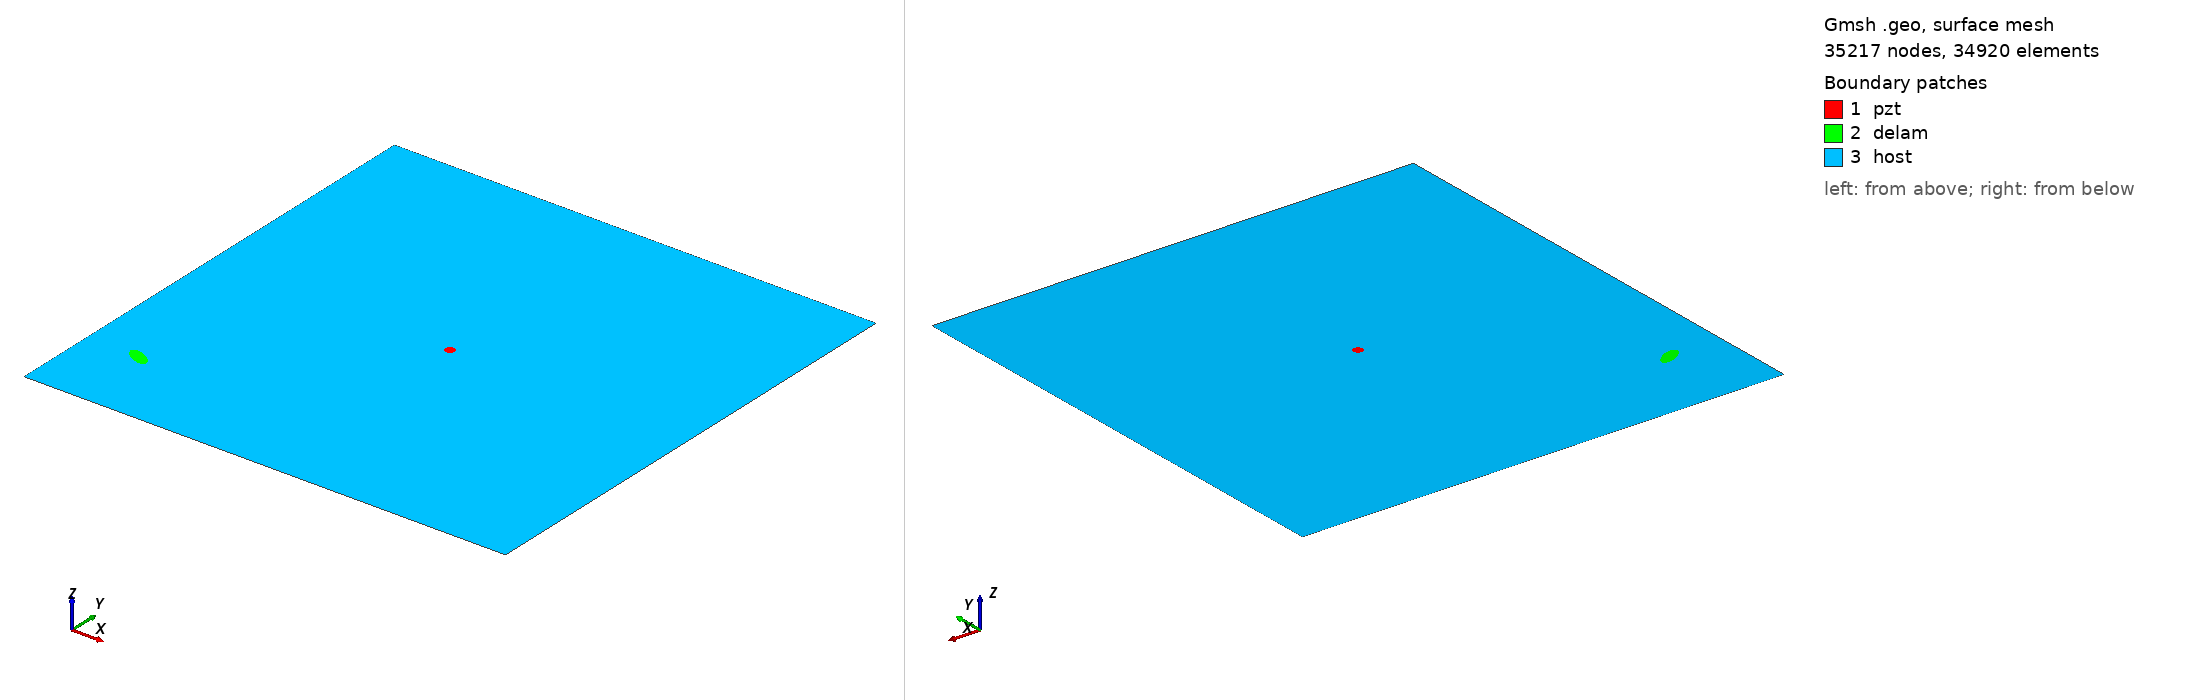

Gmsh geometry script, surface-meshed: 35217 nodes, 34920 surface elements. Boundary patches (legend numbers): 1 pzt, 2 delam, 3 host. Left view from above one corner, right view from below the opposite corner. Legend entries are the model's physical surfaces. The drawing asked Gmsh for element sizes between 1% and 20% of the model's largest extent; the script's own settings can give other sizes.

=== m1_rand_single_delam_305.geo (drawn) ===
SetFactory("OpenCASCADE");
L=0.500000; 
W=0.500000; 
a=0.013383; 
b=0.006029; 
x=0.053929; 
y=0.084383; 
alpha=0.836279 *Pi; 
r=0.005000; 
xpzt=0.250000; 
ypzt=0.250000; 
//+
Point(1) = {0, 0, 0, 1.0};
//+
Point(2) = {L, 0, 0, 1.0};
//+
Point(3) = {L, W, 0, 1.0};
//+
Point(4) = {0, W, 0, 1.0};
//+
Line(1) = {1, 2};
//+
Line(2) = {2, 3};
//+
Line(3) = {3, 4};
//+
Line(4) = {4, 1};
//+
Circle(5) = {xpzt, ypzt, -0, r, 0, 2*Pi};
//+
Ellipse(6) = {x, y, -0, a, b, 0, 2*Pi};
//+
Rotate {{0, 0, 1}, {x, y, 0}, alpha} {
  Curve{6}; 
}
//+
Curve Loop(1) = {4, 1, 2, 3};
//+
Curve Loop(2) = {6};
//+
Curve Loop(3) = {5};
//+
Curve Loop(4) = {6};
//+
Curve Loop(5) = {5};
//+
Plane Surface(1) = {5};
//+
Plane Surface(2) = {4};
//+
Plane Surface(3) = {1, 2, 3};
//+
Point(9) = {xpzt, ypzt, 0, 1.0};
//+
Point{9} In Surface {1};// mesh node at centre of pzt
//+
Physical Surface("pzt") = {1};
//+
Physical Surface("delam") = {2};
//+
Physical Surface("host") = {3};

Mesh.Algorithm = 6; // Frontal
Mesh.CharacteristicLengthFactor = 0.068000;
Mesh.CharacteristicLengthMin = 0.001000;
Mesh.CharacteristicLengthMax = 0.200000;
Mesh.RecombineAll = 1; // Apply recombination algorithm
Mesh.SubdivisionAlgorithm = 1; // 1: all quadrangles
Mesh.Smoothing = 1;
